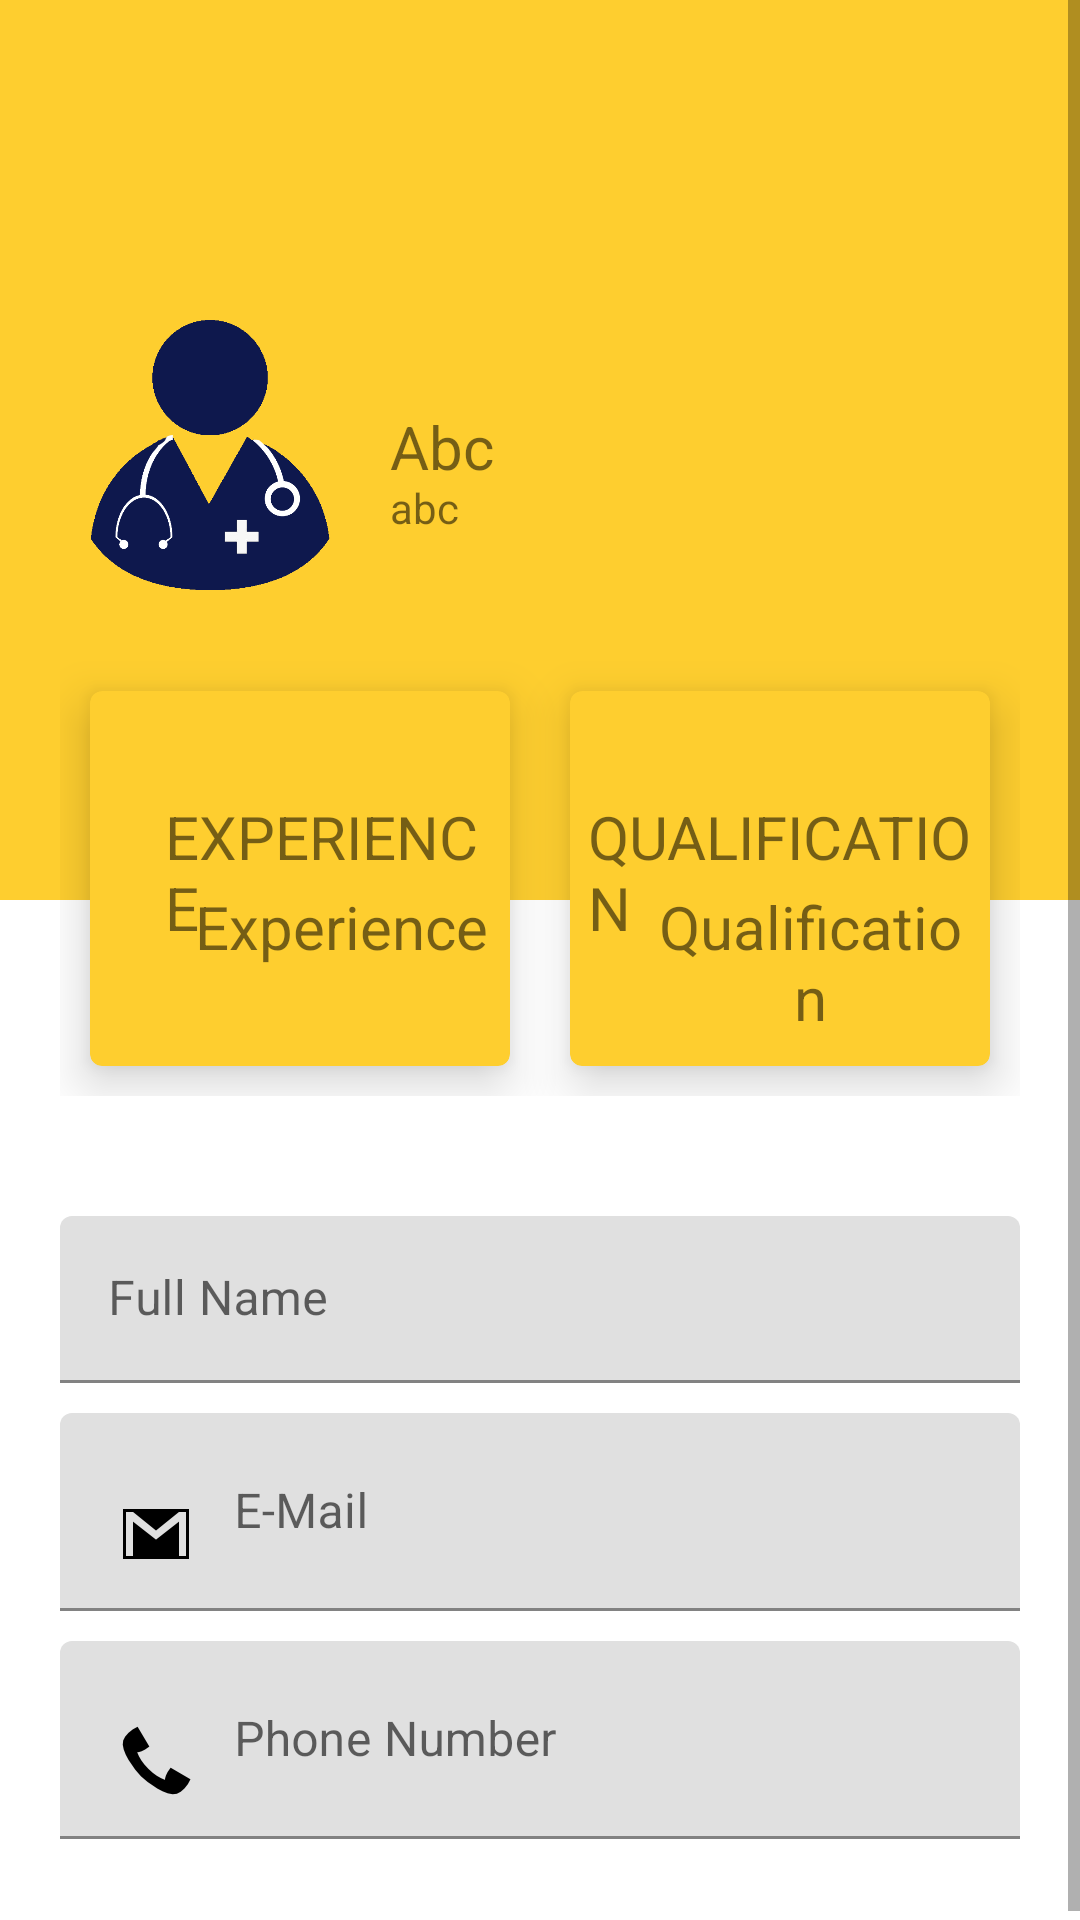

Android layout source for this screen:
<!-- AndroidManifest.xml: application theme Theme.OnlineDoctor -->
<!-- res/layout/activity_doc_profile.xml -->
<?xml version="1.0" encoding="utf-8"?>
<ScrollView xmlns:android="http://schemas.android.com/apk/res/android"
    xmlns:app="http://schemas.android.com/apk/res-auto"
    xmlns:tools="http://schemas.android.com/tools"
    android:layout_width="match_parent"
    android:layout_height="match_parent"
    tools:context=".doc_profile">

    <LinearLayout
        android:layout_width="match_parent"
        android:layout_height="match_parent"
        android:orientation="vertical">

        <RelativeLayout
            android:layout_width="match_parent"
            android:layout_height="300dp"
            android:padding="20dp"
            android:background="#fece2f">

            <ImageView
                android:id="@+id/profile_image"
                android:layout_width="100dp"
                android:layout_height="100dp"
                android:layout_centerVertical="true"
                android:src="@drawable/doctorre"></ImageView>

            <TextView
                android:id="@+id/full_name_label"
                android:layout_width="wrap_content"
                android:layout_height="wrap_content"
                android:layout_centerVertical="true"
                android:layout_marginLeft="10dp"
                android:layout_toRightOf="@+id/profile_image"
                android:includeFontPadding="false"
                android:text="Abc"
                android:textSize="20sp"></TextView>

            <TextView
                android:id="@+id/user_label"
                android:layout_width="wrap_content"
                android:layout_height="wrap_content"
                android:layout_below="@+id/full_name_label"
                android:layout_marginLeft="10dp"
                android:layout_toRightOf="@+id/profile_image"
                android:includeFontPadding="false"
                android:text="abc"
                android:textSize="14sp"></TextView>

        </RelativeLayout>

        <LinearLayout
            android:layout_width="match_parent"
            android:layout_height="wrap_content"
            android:padding="20dp"
            android:layout_marginTop="-100dp">

            <com.google.android.material.card.MaterialCardView
                android:layout_width="0dp"
                android:layout_height="125dp"
                android:layout_weight="1"
                app:cardBackgroundColor="#fece2f"
                app:cardElevation="10dp"
                android:layout_margin="10dp">

                <RelativeLayout
                    android:layout_width="match_parent"
                    android:layout_height="match_parent"
                    android:padding="5dp">

                    <ImageView
                        android:layout_width="30dp"
                        android:layout_height="30dp"
                        android:layout_centerHorizontal="true"
                        android:src="@drawable/ic_account_circle"></ImageView>

                    <TextView
                        android:layout_width="wrap_content"
                        android:layout_height="wrap_content"
                        android:layout_marginLeft="20dp"
                        android:layout_marginTop="30dp"
                        android:text="EXPERIENCE"
                        android:textSize="20sp" />

                    <TextView
                        android:id="@+id/exp"
                        android:layout_width="wrap_content"
                        android:layout_height="wrap_content"
                        android:layout_marginLeft="30dp"
                        android:textAlignment="center"
                        android:layout_marginTop="60dp"
                        android:text="Experience"
                        android:textSize="20sp"></TextView>


                </RelativeLayout>

            </com.google.android.material.card.MaterialCardView>

            <com.google.android.material.card.MaterialCardView
                android:layout_width="0dp"
                android:layout_height="125dp"
                android:layout_weight="1"
                app:cardBackgroundColor="#fece2f"
                app:cardElevation="10dp"
                android:layout_margin="10dp">

                <RelativeLayout
                    android:layout_width="match_parent"
                    android:layout_height="match_parent"
                    android:padding="5dp">

                    <ImageView
                        android:layout_width="30dp"
                        android:layout_height="30dp"
                        android:layout_centerHorizontal="true"
                        android:src="@drawable/ic_account_circle"></ImageView>

                    <TextView
                        android:layout_width="wrap_content"
                        android:layout_height="wrap_content"
                        android:layout_marginLeft="1dp"
                        android:layout_marginTop="30dp"
                        android:text="QUALIFICATION"
                        android:textSize="20sp" />

                    <TextView
                        android:id="@+id/qua"
                        android:layout_width="wrap_content"
                        android:layout_height="wrap_content"
                        android:layout_marginLeft="20dp"
                        android:layout_marginTop="60dp"
                        android:text="Qualification"
                        android:textAlignment="center"
                        android:textSize="20sp"></TextView>


                </RelativeLayout>

            </com.google.android.material.card.MaterialCardView>

        </LinearLayout>

        <LinearLayout
            android:layout_width="match_parent"
            android:layout_height="wrap_content"
            android:padding="20dp"
            android:orientation="vertical">

            <com.google.android.material.textfield.TextInputLayout
                android:layout_width="match_parent"
                android:layout_height="wrap_content"
                android:hint="Full Name"
                android:id="@+id/profile_fullname"
                android:layout_marginBottom="10dp">

                <com.google.android.material.textfield.TextInputEditText
                    android:layout_width="match_parent"
                    android:layout_height="wrap_content"
                    android:drawableLeft="@drawable/ic_account_circle"
                    android:drawablePadding="10dp"></com.google.android.material.textfield.TextInputEditText>

            </com.google.android.material.textfield.TextInputLayout>

            <com.google.android.material.textfield.TextInputLayout
                android:layout_width="match_parent"
                android:layout_height="wrap_content"
                android:hint="E-Mail"
                android:id="@+id/profile_email"
                android:layout_marginBottom="10dp">

                <com.google.android.material.textfield.TextInputEditText
                    android:layout_width="match_parent"
                    android:layout_height="wrap_content"
                    android:drawableLeft="@drawable/ic_action_gmail"
                    android:drawablePadding="10dp"></com.google.android.material.textfield.TextInputEditText>

            </com.google.android.material.textfield.TextInputLayout>

            <com.google.android.material.textfield.TextInputLayout
                android:layout_width="match_parent"
                android:layout_height="wrap_content"
                android:hint="Phone Number"
                android:id="@+id/profile_phone"
                android:layout_marginBottom="10dp">

                <com.google.android.material.textfield.TextInputEditText
                    android:layout_width="match_parent"
                    android:layout_height="wrap_content"
                    android:drawableLeft="@drawable/ic_action_phone_start"
                    android:drawablePadding="10dp"></com.google.android.material.textfield.TextInputEditText>

            </com.google.android.material.textfield.TextInputLayout>



        </LinearLayout>

    </LinearLayout>

</ScrollView>
<!-- resources referenced by this layout -->
<resources>
  <!-- drawable doctorre: png bitmap (drawable, 18799 bytes) -->
  <!-- drawable ic_action_gmail: png bitmap (drawable-hdpi, 581 bytes) -->
  <!-- drawable ic_action_phone_start: png bitmap (drawable-hdpi, 737 bytes) -->
  <style name="Theme.OnlineDoctor" parent="Theme.MaterialComponents.DayNight.DarkActionBar">
  
  
  
          
          <item name="colorPrimary">#0F9D58</item>
          <item name="colorPrimaryVariant">#0F9D58</item>
          <item name="colorOnPrimary">@color/black</item>
          
          <item name="colorSecondary">@color/teal_200</item>
          <item name="colorSecondaryVariant">@color/teal_700</item>
          <item name="colorOnSecondary">@color/black</item>
          
          <item name="android:statusBarColor" tools:targetApi="l">?attr/colorPrimaryVariant</item>
          
      </style>
  <!-- not gathered from this repository: default colours our renderer supplied (Android Studio template values) -->
  <color name="teal_200">#FF03DAC5</color>
  <color name="teal_700">#FF018786</color>
  <color name="black">#FF000000</color>
</resources>
